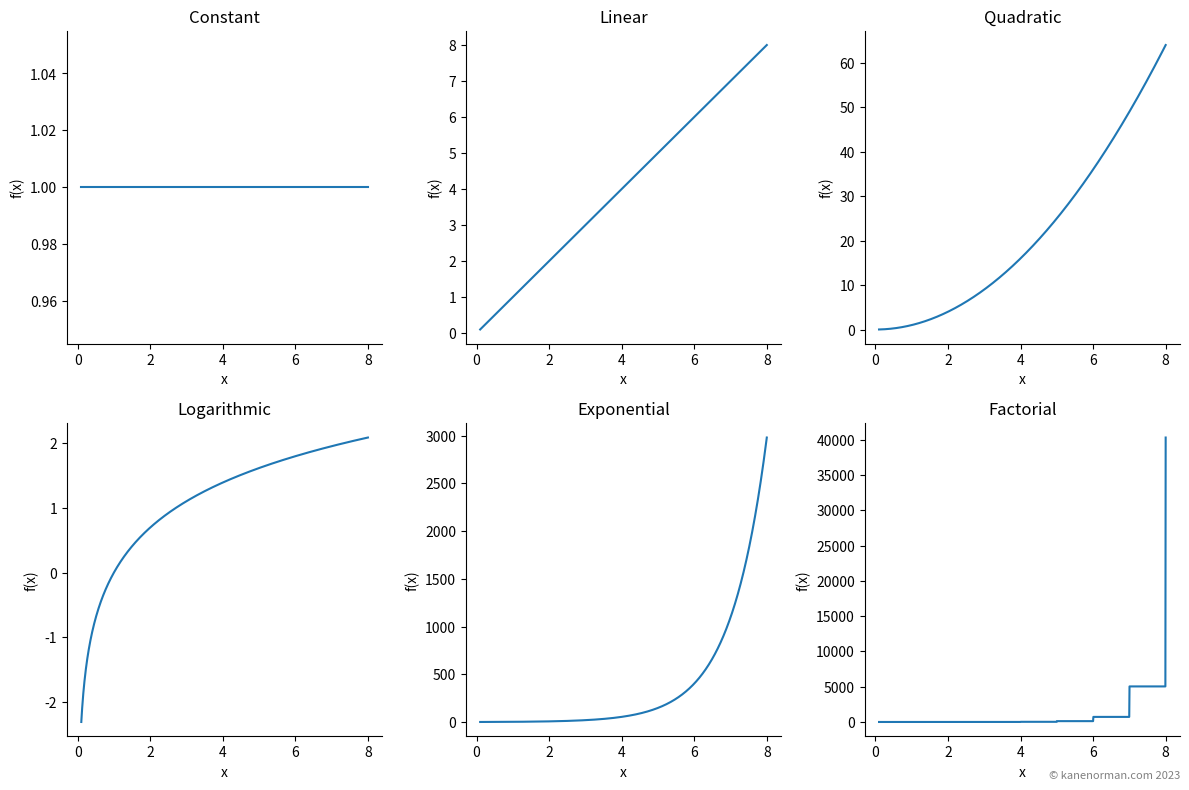

The matplotlib source for this figure: (Note: this script raises an exception after producing the figure.)
import matplotlib.pyplot as plt
import numpy as np
import math

# Create an array of x values
x = np.linspace(0.1, 8, 1000)

# Define the functions
constant = lambda x: np.ones_like(x)  # f(x) = 1
linear = lambda x: x  # f(x) = x
quadratic = lambda x: x**2  # f(x) = x^2
logarithmic = lambda x: np.log(x)  # f(x) = log(x)
exponential = lambda x: np.exp(x)  # f(x) = e^x
factorial = lambda x: [math.factorial(int(i)) for i in x]  # f(x) = x!

# Create a 2x3 grid of subplots
fig, axs = plt.subplots(2, 3, figsize=(12, 8))

# Plot each function on the subplots
functions = [constant, linear, quadratic, logarithmic, exponential, factorial]
function_names = [
    "Constant",
    "Linear",
    "Quadratic",
    "Logarithmic",
    "Exponential",
    "Factorial",
]

for i, ax in enumerate(axs.flatten()):
    ax.plot(x, functions[i](x))
    ax.set_title(function_names[i])
    ax.set_xlabel("x")
    ax.set_ylabel("f(x)")

    # Hide top and right spines
    ax.spines["top"].set_visible(False)
    ax.spines["right"].set_visible(False)




plt.figtext(
    1,
    -0.14,
    "© kanenorman.com 2023",
    transform=plt.gca().transAxes,
    fontsize=8,
    color="gray",
    ha="right",
    va="bottom",
)

# Adjust spacing between subplots
plt.tight_layout()

# Display the plot
plt.savefig("../../images/math-functions.png", dpi=400)
